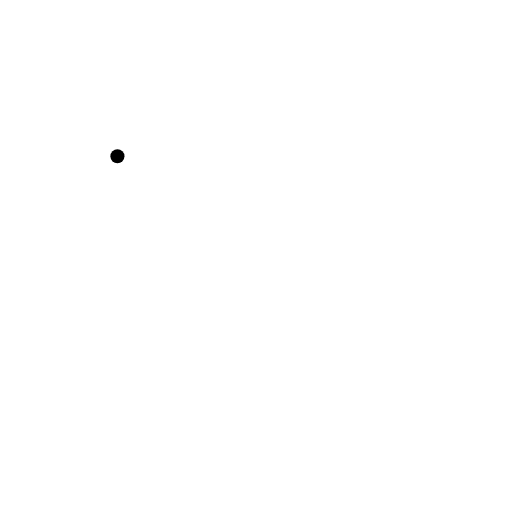
t = 0.00 s
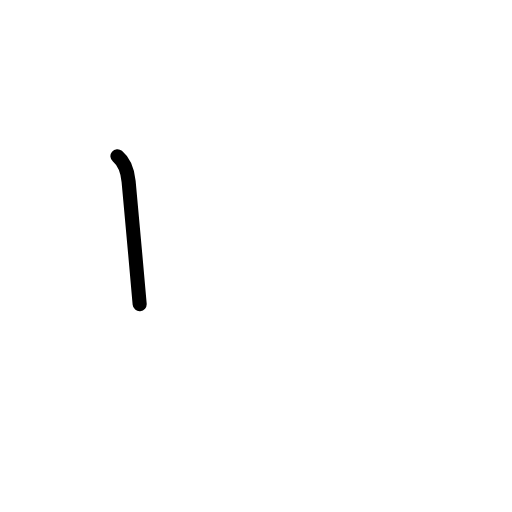
t = 0.58 s
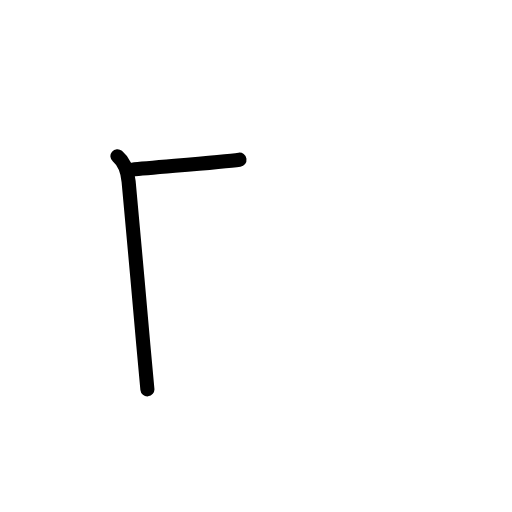
t = 1.17 s
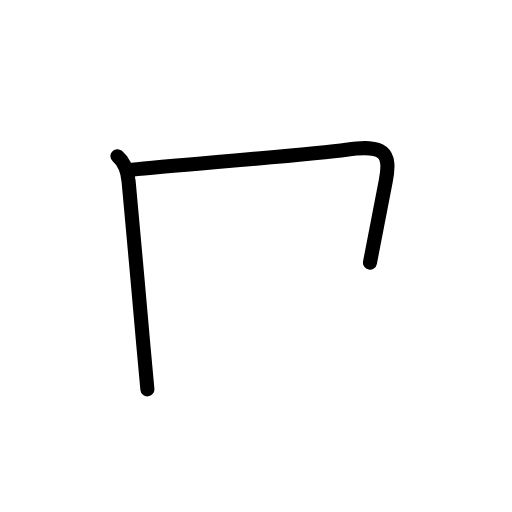
t = 1.83 s
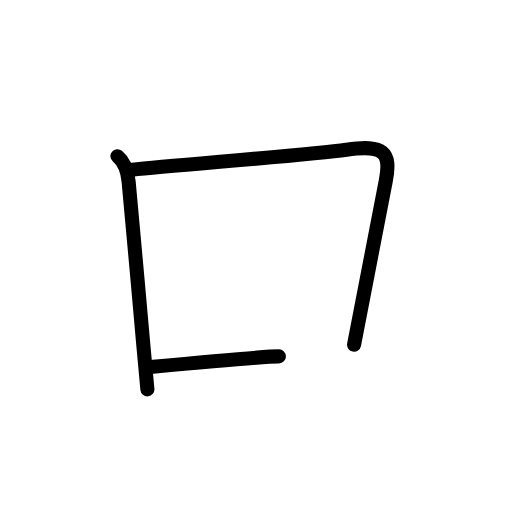
t = 2.38 s
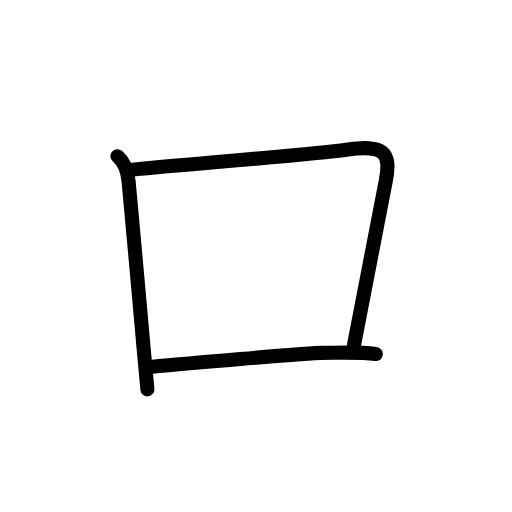
t = 3.00 s

The animated SVG that drew these frames (rendered in a browser with its animation timeline set to each time). Animation: 10 SMIL elements (animate=10); one cycle of 3.00 s.

<?xml version="1.0" encoding="UTF-8"?>
<!--
AniKanjiVG is licensed by CC-BY-SA Paul C. Sommerhoff (https://bitbucket.org/sommerhoff/anikanjivg).
AniKanjiVG uses KanjiVG which is licensed by CC-BY-SA Ulrich Apel (http://kanjivg.tagaini.net).
See also http://creativecommons.org/licenses/by-sa/3.0/
-->
<svg xmlns:kvg='http://kanjivg.tagaini.net' xmlns='http://www.w3.org/2000/svg' width='109' height='109' viewBox='0 0 109 109' style='fill:none;stroke:#000000;stroke-width:3;stroke-linecap:round;stroke-linejoin:round;' id="kvg:kanji_030ed"><g id="kvg:030ed"><path id="kvg:030ed-s1" d="M25,33.25c1.5,1.25,2.16,3.14,2.38,5.38c0.96,10.07,2.14,23.67,3.14,34.88c0.31,3.4,0.59,6.58,0.86,9.38"><animate attributeName="d" begin="0.0s" dur="0.3333333333333333s" from="M25,33.25C25,33.25,25,33.25,25,33.25" to="M25,33.25c1.5,1.25,2.16,3.14,2.38,5.38" />
<animate attributeName="d" begin="0.3333333333333333s" dur="0.3333333333333333s" from="M25,33.25c1.5,1.25,2.16,3.14,2.38,5.38c0,0,0,0,0,0,0" to="M25,33.25c1.5,1.25,2.16,3.14,2.38,5.38c0.96,10.07,2.14,23.67,3.14,34.88" />
<animate attributeName="d" begin="0.6666666666666666s" dur="0.3333333333333333s" from="M25,33.25c1.5,1.25,2.16,3.14,2.38,5.38c0.96,10.07,2.14,23.67,3.14,34.88c0,0,0,0,0,0,0" to="M25,33.25c1.5,1.25,2.16,3.14,2.38,5.38c0.96,10.07,2.14,23.67,3.14,34.88c0.31,3.4,0.59,6.58,0.86,9.38" />
</path>
<path id="kvg:030ed-s2" d="M28.13,36.12c9.25-1,37.62-3.12,45.62-4.25c8-1.13,9.57,0.53,8.38,6.62c-2.13,10.89-4.13,21.89-6.75,34.89"><animate attributeName="d" begin="1.0s" dur="0.3333333333333333s" from="M28.13,36.12C28.13,36.12,28.13,36.12,28.13,36.12" to="M28.13,36.12c9.25-1,37.62-3.12,45.62-4.25" />
<animate attributeName="d" begin="1.3333333333333333s" dur="0.3333333333333333s" from="M28.13,36.12c9.25-1,37.62-3.12,45.62-4.25c0,0,0,0,0,0,0" to="M28.13,36.12c9.25-1,37.62-3.12,45.62-4.25c8-1.13,9.57,0.53,8.38,6.62" />
<animate attributeName="d" begin="1.6666666666666665s" dur="0.3333333333333333s" from="M28.13,36.12c9.25-1,37.62-3.12,45.62-4.25c8-1.13,9.57,0.53,8.38,6.62c0,0,0,0,0,0,0" to="M28.13,36.12c9.25-1,37.62-3.12,45.62-4.25c8-1.13,9.57,0.53,8.38,6.62c-2.13,10.89-4.13,21.89-6.75,34.89" />
<animate attributeName="d" begin="0s" dur="1.0s" from="M-100,-100" to="M-100,-100" />
</path>
<path id="kvg:030ed-s3" d="M32,78.12c5.38-0.5,33.62-3,36.5-3c2.88,0,7.88-0.25,11.5,0.25"><animate attributeName="d" begin="2.0s" dur="0.5s" from="M32,78.12C32,78.12,32,78.12,32,78.12" to="M32,78.12c5.38-0.5,33.62-3,36.5-3" />
<animate attributeName="d" begin="2.5s" dur="0.5s" from="M32,78.12c5.38-0.5,33.62-3,36.5-3c0,0,0,0,0,0,0" to="M32,78.12c5.38-0.5,33.62-3,36.5-3c2.88,0,7.88-0.25,11.5,0.25" />
<animate attributeName="d" begin="0s" dur="2.0s" from="M-100,-100" to="M-100,-100" />
</path>
</g>
</svg>
